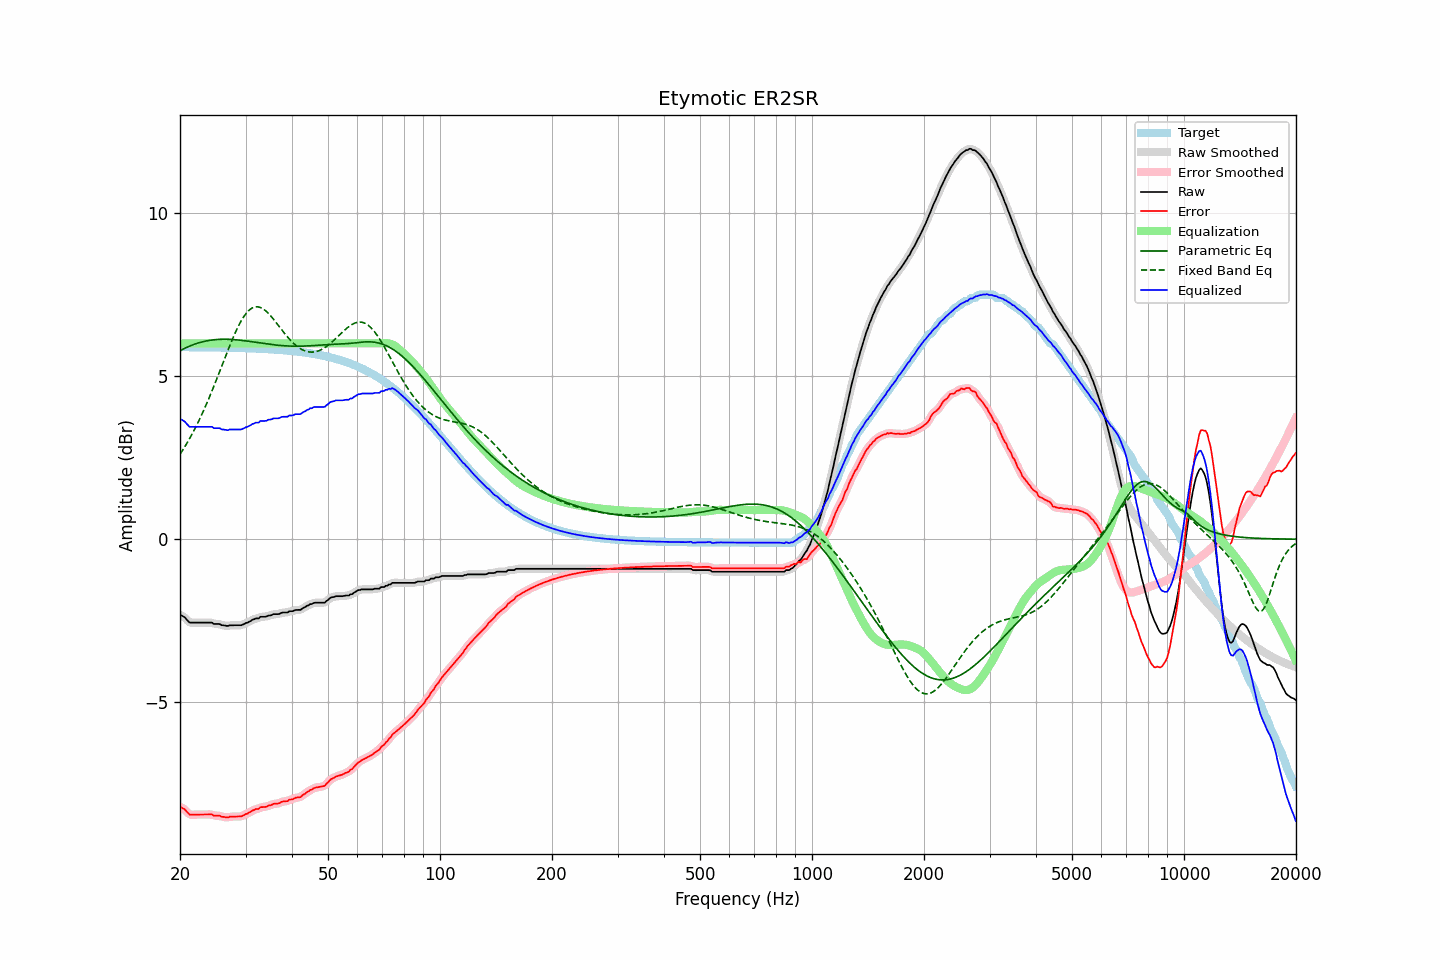

Source data for this figure (header and first rows):
frequency, raw, error, smoothed, error_smoothed, equalization, parametric_eq, fixed_band_eq, equalized_raw, equalized_smoothed, target
20.00, -2.32, -8.20, -2.32, -8.20, 6.00, 5.77, 2.60, 3.68, 3.68, 5.89
20.20, -2.34, -8.22, -2.34, -8.22, 6.00, 5.80, 2.68, 3.66, 3.66, 5.89
20.40, -2.37, -8.25, -2.37, -8.25, 6.00, 5.83, 2.76, 3.63, 3.63, 5.88
20.61, -2.40, -8.28, -2.41, -8.29, 6.00, 5.85, 2.83, 3.60, 3.59, 5.88
20.81, -2.46, -8.34, -2.46, -8.34, 6.00, 5.87, 2.92, 3.54, 3.54, 5.88
21.02, -2.51, -8.39, -2.51, -8.39, 6.00, 5.90, 3.00, 3.49, 3.49, 5.88
21.23, -2.56, -8.44, -2.54, -8.43, 6.00, 5.92, 3.09, 3.44, 3.46, 5.88
21.44, -2.56, -8.44, -2.56, -8.44, 6.00, 5.94, 3.18, 3.44, 3.44, 5.88
21.66, -2.56, -8.44, -2.56, -8.44, 6.00, 5.96, 3.27, 3.44, 3.44, 5.88
21.87, -2.56, -8.44, -2.56, -8.44, 6.00, 5.98, 3.36, 3.44, 3.44, 5.88
22.09, -2.56, -8.44, -2.56, -8.44, 6.00, 5.99, 3.46, 3.44, 3.44, 5.88
22.31, -2.56, -8.44, -2.56, -8.44, 6.00, 6.01, 3.56, 3.44, 3.44, 5.88
22.54, -2.56, -8.44, -2.56, -8.44, 6.00, 6.02, 3.66, 3.44, 3.44, 5.88
22.76, -2.56, -8.44, -2.56, -8.44, 6.00, 6.04, 3.76, 3.44, 3.44, 5.88
22.99, -2.56, -8.44, -2.56, -8.44, 6.00, 6.05, 3.87, 3.44, 3.44, 5.88
23.22, -2.56, -8.44, -2.56, -8.44, 6.00, 6.06, 3.98, 3.44, 3.44, 5.88
23.45, -2.56, -8.44, -2.56, -8.44, 6.00, 6.07, 4.09, 3.44, 3.44, 5.88
23.69, -2.56, -8.44, -2.56, -8.44, 6.00, 6.08, 4.20, 3.44, 3.44, 5.88
23.92, -2.56, -8.43, -2.55, -8.43, 6.00, 6.09, 4.32, 3.44, 3.45, 5.88
24.16, -2.56, -8.43, -2.56, -8.44, 6.00, 6.10, 4.44, 3.44, 3.44, 5.88
24.40, -2.56, -8.43, -2.57, -8.45, 6.00, 6.10, 4.56, 3.44, 3.43, 5.88
24.65, -2.60, -8.47, -2.58, -8.46, 6.00, 6.11, 4.68, 3.40, 3.42, 5.88
24.89, -2.60, -8.47, -2.59, -8.47, 6.00, 6.12, 4.80, 3.40, 3.41, 5.87
25.14, -2.60, -8.47, -2.60, -8.47, 6.00, 6.12, 4.93, 3.40, 3.40, 5.87
25.39, -2.60, -8.47, -2.60, -8.47, 6.00, 6.12, 5.05, 3.40, 3.40, 5.87
25.65, -2.61, -8.48, -2.61, -8.48, 6.00, 6.13, 5.18, 3.39, 3.39, 5.87
25.91, -2.64, -8.51, -2.63, -8.50, 6.00, 6.13, 5.31, 3.36, 3.37, 5.87
26.16, -2.64, -8.51, -2.64, -8.51, 6.00, 6.13, 5.43, 3.36, 3.36, 5.87
26.43, -2.65, -8.52, -2.65, -8.52, 6.00, 6.13, 5.56, 3.35, 3.35, 5.87
26.69, -2.66, -8.53, -2.65, -8.52, 6.00, 6.13, 5.69, 3.34, 3.35, 5.87
26.96, -2.66, -8.52, -2.65, -8.52, 6.00, 6.13, 5.81, 3.34, 3.35, 5.87
27.23, -2.64, -8.50, -2.64, -8.51, 6.00, 6.12, 5.93, 3.36, 3.36, 5.87
27.50, -2.64, -8.50, -2.64, -8.50, 6.00, 6.12, 6.05, 3.36, 3.36, 5.87
27.77, -2.64, -8.50, -2.64, -8.50, 6.00, 6.12, 6.17, 3.36, 3.36, 5.86
28.05, -2.64, -8.50, -2.64, -8.50, 6.00, 6.11, 6.28, 3.36, 3.36, 5.86
28.33, -2.64, -8.50, -2.64, -8.50, 6.00, 6.11, 6.39, 3.36, 3.36, 5.86
28.62, -2.64, -8.50, -2.64, -8.50, 6.00, 6.11, 6.50, 3.36, 3.36, 5.86
28.90, -2.64, -8.50, -2.64, -8.50, 6.00, 6.10, 6.59, 3.36, 3.36, 5.86
29.19, -2.64, -8.49, -2.63, -8.49, 6.00, 6.09, 6.68, 3.36, 3.37, 5.86
29.48, -2.62, -8.47, -2.62, -8.47, 6.00, 6.09, 6.77, 3.38, 3.38, 5.86
29.78, -2.60, -8.45, -2.60, -8.45, 6.00, 6.08, 6.84, 3.40, 3.40, 5.85
30.08, -2.57, -8.42, -2.57, -8.43, 6.00, 6.08, 6.91, 3.43, 3.43, 5.85
30.38, -2.56, -8.41, -2.55, -8.40, 6.00, 6.07, 6.97, 3.44, 3.45, 5.85
30.68, -2.53, -8.38, -2.53, -8.38, 6.00, 6.06, 7.02, 3.47, 3.47, 5.85
30.99, -2.51, -8.36, -2.50, -8.35, 6.00, 6.06, 7.06, 3.49, 3.50, 5.85
31.30, -2.47, -8.31, -2.47, -8.32, 6.00, 6.05, 7.09, 3.53, 3.53, 5.85
31.61, -2.46, -8.30, -2.45, -8.29, 6.00, 6.04, 7.11, 3.54, 3.55, 5.84
31.93, -2.43, -8.27, -2.44, -8.28, 6.00, 6.03, 7.12, 3.57, 3.56, 5.84
32.24, -2.43, -8.27, -2.43, -8.27, 6.00, 6.03, 7.12, 3.57, 3.57, 5.84
32.57, -2.43, -8.26, -2.41, -8.25, 6.00, 6.02, 7.11, 3.57, 3.59, 5.84
32.89, -2.38, -8.21, -2.39, -8.23, 6.00, 6.01, 7.10, 3.62, 3.61, 5.84
33.22, -2.38, -8.21, -2.38, -8.21, 6.00, 6.00, 7.08, 3.62, 3.62, 5.83
33.55, -2.38, -8.21, -2.37, -8.21, 6.00, 6.00, 7.05, 3.62, 3.63, 5.83
33.89, -2.38, -8.20, -2.37, -8.20, 6.00, 5.99, 7.01, 3.62, 3.63, 5.83
34.23, -2.37, -8.19, -2.36, -8.19, 6.00, 5.98, 6.97, 3.63, 3.64, 5.83
34.57, -2.34, -8.16, -2.35, -8.17, 6.00, 5.98, 6.92, 3.66, 3.65, 5.82
34.92, -2.34, -8.16, -2.33, -8.15, 6.00, 5.97, 6.87, 3.66, 3.67, 5.82
35.27, -2.33, -8.14, -2.32, -8.13, 6.00, 5.96, 6.81, 3.67, 3.68, 5.82
35.62, -2.30, -8.11, -2.31, -8.12, 6.00, 5.96, 6.75, 3.70, 3.69, 5.81
35.97, -2.30, -8.11, -2.30, -8.11, 6.00, 5.95, 6.69, 3.70, 3.70, 5.81
... 635 more rows
